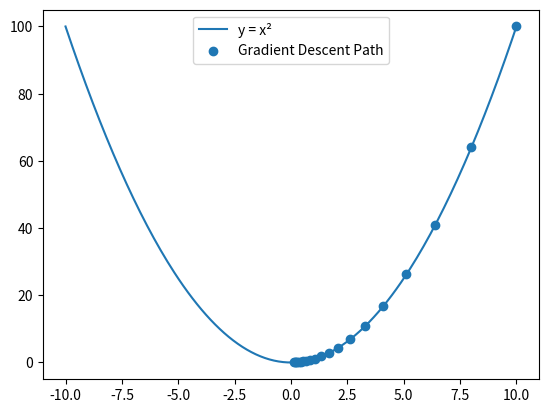

This figure's Python source:
'''
Visualize Gradient Descent in Code

Plot f(x) = x² using matplotlib — a simple parabola
Start at x = 10. Apply gradient descent manually: derivative of x² is 2x, so update x = x − 0.1 * 2x
Run this for 20 iterations, print x each time — watch it move toward 0
Try learning rate = 0.01, then 0.9, then 1.1 — observe what happens in each case
Plot the path of x on the parabola — see it descend visually

'''

import numpy as np 
import matplotlib.pyplot as plt

def f(x):
    return x**2

# derivative 

def gradient(x):
    return 2*x

# starting point
x=10

#learning point
lr=0.1

# Store path
x_history =[]

for i in range(20):
    x_history.append(x)

    grad=gradient(x)

    x=x - lr*grad

    print(f"Itreatin {i+1}: x= {x}")


curve_x=np.linspace(-10,10,200)
curve_y=f(curve_x)

path_y = [f(x) for x in x_history]

plt.plot(curve_x, curve_y,label="y = x²")
plt.scatter(x_history,path_y,label="Gradient Descent Path")

plt.legend()
plt.show()
